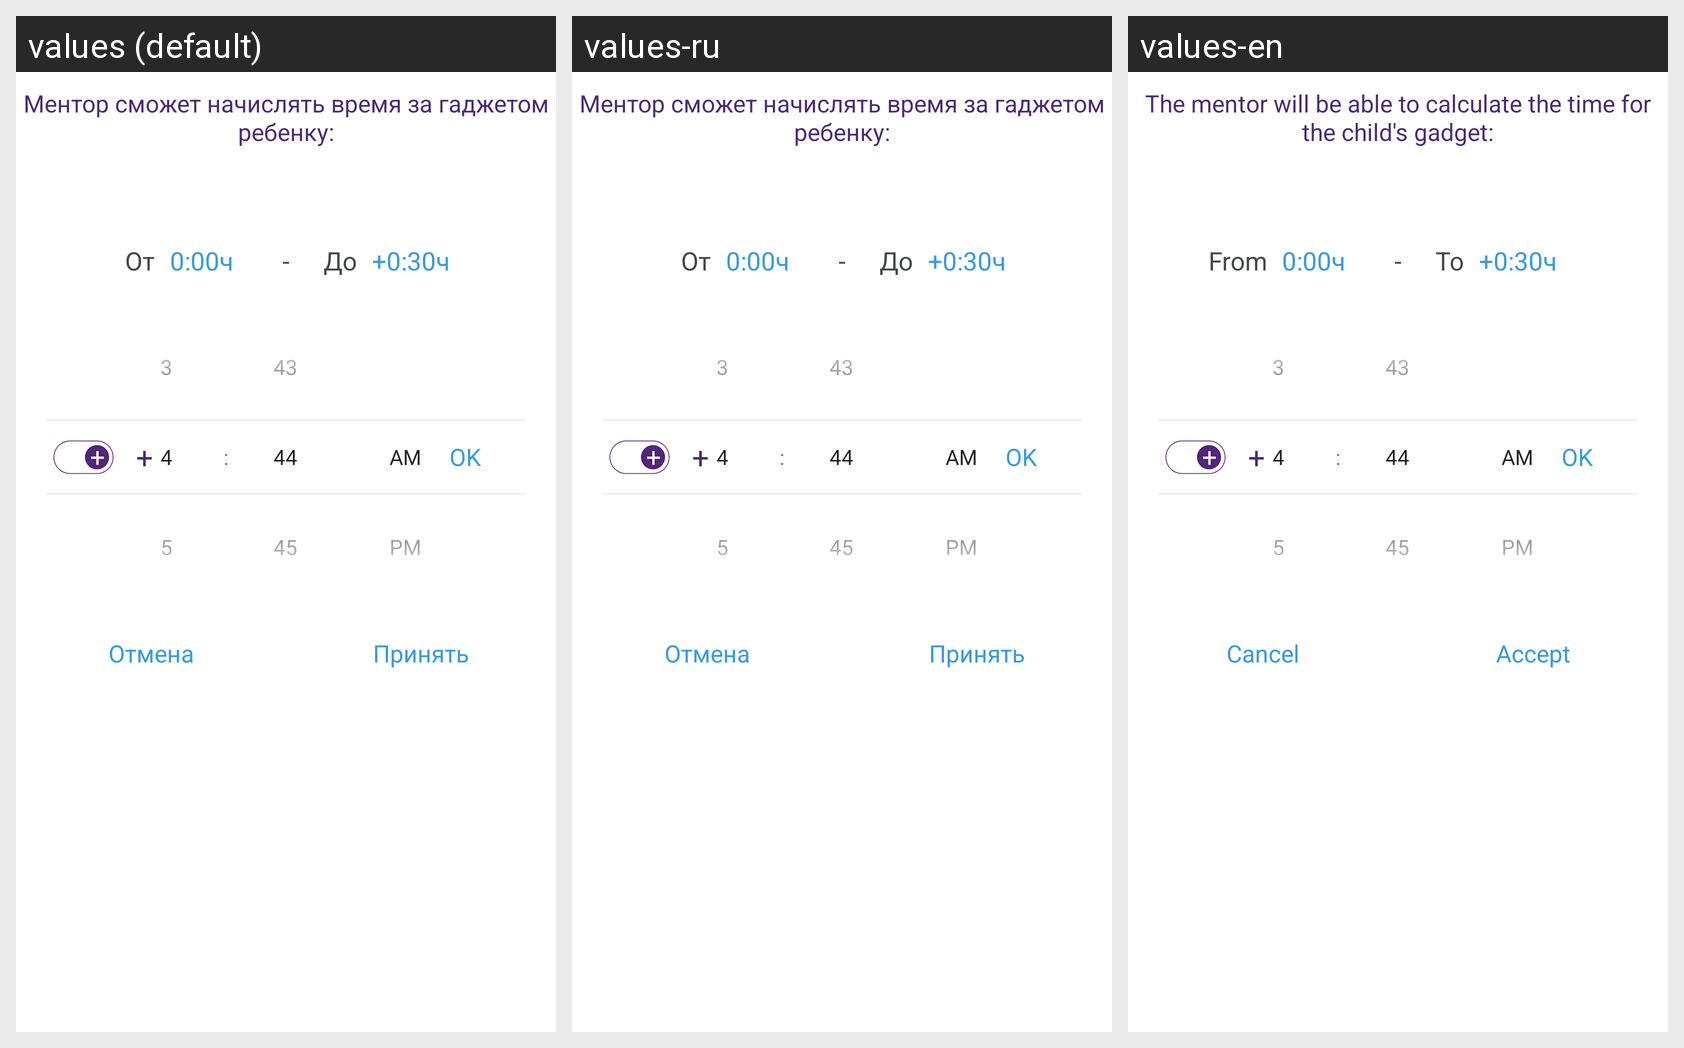

For this localized Android screen grid, give each drawn string resource with its value in every locale shown.
Android screen res/layout/bottom_sheet_dialog_ward_gadget_time.xml rendered under 3 locales, left to right: values (default), values-ru, values-en. Device: Nexus 5 (rendered at 1080×1920; each locale shown at half size, 540×960, under a caption strip naming it); theme AppTheme.NoActionBar.
Strings drawn on this screen, with the default value and each locale's value (text and hints the layout hard-codes, and strings that could not be matched under every locale, appear in the picture but are not listed):

The_mentor_will_be_able_to_charge_time_for_a_gadget_for_a_child
  values: Ментор сможет начислять время за гаджетом ребенку:
  values-ru: Ментор сможет начислять время за гаджетом ребенку:
  values-en: The mentor will be able to calculate the time for the child's gadget:

from
  values: От
  values-ru: От
  values-en: From

to
  values: До
  values-ru: До
  values-en: To

cancel
  values: Отмена
  values-ru: Отмена
  values-en: Cancel

accept
  values: Принять
  values-ru: Принять
  values-en: Accept
